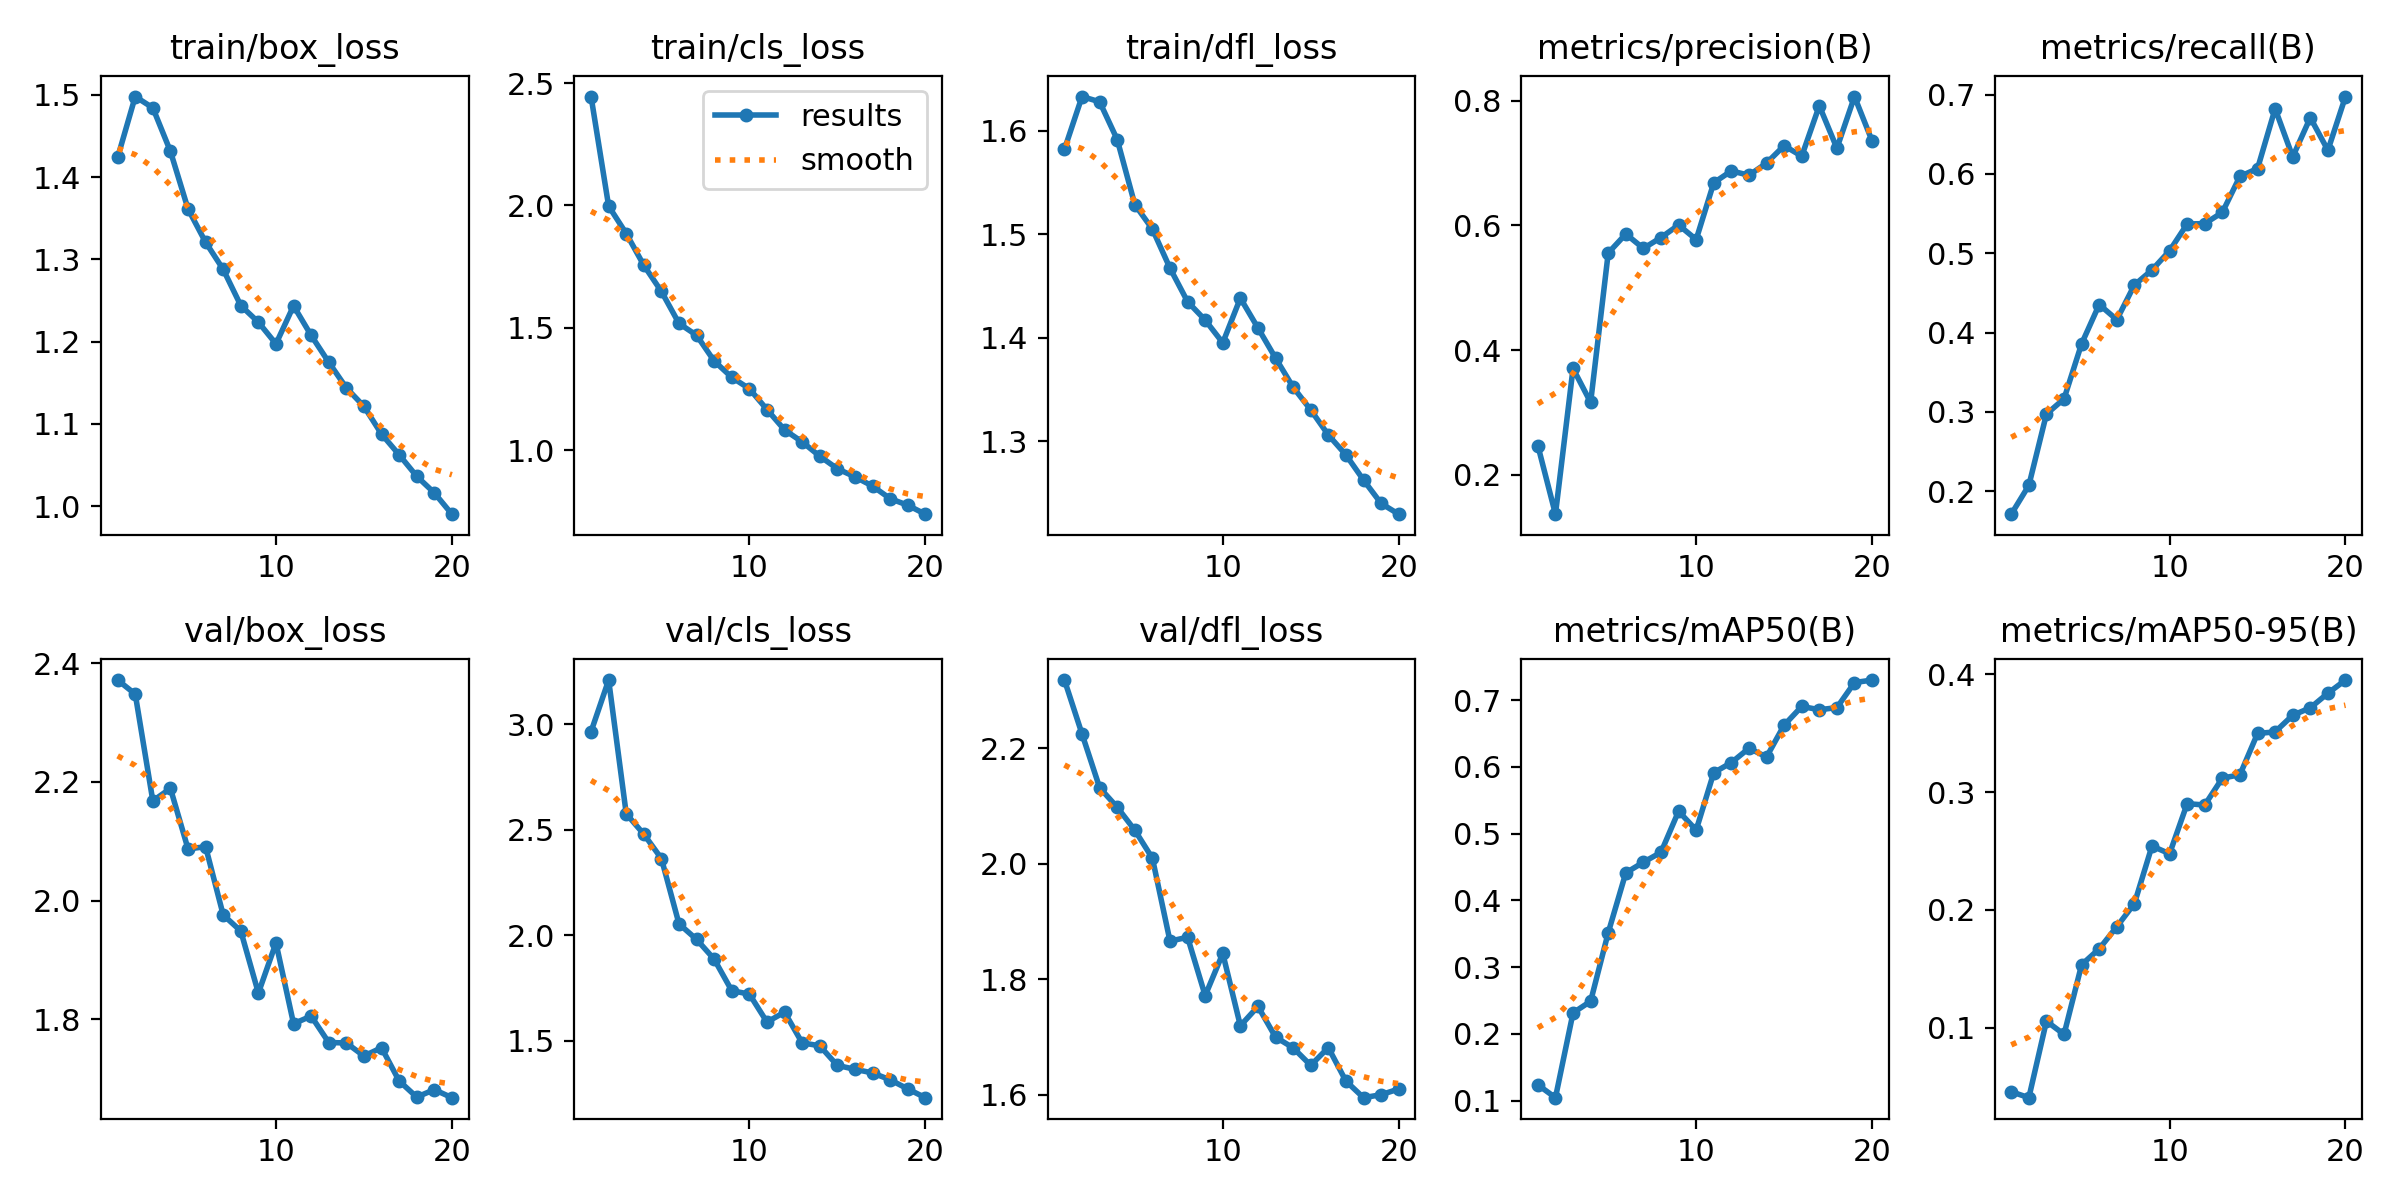

Values plotted in this chart, from the file beside it:
epoch, time, train/box_loss, train/cls_loss, train/dfl_loss, metrics/precision(B), metrics/recall(B), metrics/mAP50(B), metrics/mAP50-95(B), val/box_loss, val/cls_loss, val/dfl_loss, lr/pg0, lr/pg1, lr/pg2
1, 81.24, 1.424, 2.445, 1.582, 0.2468, 0.1711, 0.1235, 0.04573, 2.371, 2.964, 2.319, 0.0005551, 0.0005551, 0.0005551
2, 154.3, 1.498, 1.997, 1.633, 0.1368, 0.2073, 0.1043, 0.0407, 2.348, 3.209, 2.225, 0.001056, 0.001056, 0.001056
3, 225.8, 1.484, 1.886, 1.628, 0.3705, 0.2973, 0.2313, 0.1056, 2.168, 2.575, 2.132, 0.001501, 0.001501, 0.001501
4, 301, 1.431, 1.756, 1.591, 0.3161, 0.3165, 0.2487, 0.09439, 2.189, 2.479, 2.098, 0.001419, 0.001419, 0.001419
5, 377.4, 1.361, 1.649, 1.529, 0.5556, 0.386, 0.3514, 0.1535, 2.087, 2.363, 2.058, 0.001337, 0.001337, 0.001337
6, 454, 1.321, 1.518, 1.505, 0.5862, 0.4354, 0.4411, 0.167, 2.091, 2.054, 2.01, 0.001254, 0.001254, 0.001254
7, 530.5, 1.288, 1.47, 1.467, 0.5631, 0.4163, 0.457, 0.1857, 1.976, 1.98, 1.866, 0.001172, 0.001172, 0.001172
8, 607, 1.244, 1.365, 1.435, 0.5805, 0.46, 0.4719, 0.2053, 1.949, 1.887, 1.873, 0.001089, 0.001089, 0.001089
9, 683.6, 1.224, 1.298, 1.417, 0.6006, 0.4789, 0.5334, 0.2542, 1.844, 1.737, 1.772, 0.001007, 0.001007, 0.001007
10, 760.2, 1.197, 1.252, 1.395, 0.5773, 0.5032, 0.5052, 0.2476, 1.929, 1.721, 1.845, 0.0009244, 0.0009244, 0.0009244
11, 841.5, 1.243, 1.167, 1.438, 0.6684, 0.5369, 0.5912, 0.2901, 1.793, 1.589, 1.72, 0.0008418, 0.0008418, 0.0008418
12, 954.2, 1.207, 1.083, 1.409, 0.6874, 0.5374, 0.6063, 0.289, 1.806, 1.636, 1.753, 0.0007593, 0.0007593, 0.0007593
13, 1073, 1.175, 1.035, 1.38, 0.6804, 0.5516, 0.6277, 0.3118, 1.761, 1.49, 1.7, 0.0006768, 0.0006768, 0.0006768
14, 1191, 1.144, 0.9763, 1.352, 0.6999, 0.597, 0.6147, 0.3146, 1.76, 1.477, 1.681, 0.0005943, 0.0005943, 0.0005943
15, 1308, 1.121, 0.9251, 1.33, 0.7278, 0.6068, 0.6624, 0.3496, 1.738, 1.384, 1.651, 0.0005118, 0.0005118, 0.0005118
16, 1427, 1.087, 0.8919, 1.306, 0.711, 0.6823, 0.6904, 0.351, 1.752, 1.365, 1.682, 0.0004293, 0.0004293, 0.0004293
17, 1551, 1.062, 0.8543, 1.287, 0.7919, 0.6216, 0.6855, 0.3651, 1.697, 1.348, 1.624, 0.0003467, 0.0003467, 0.0003467
18, 1671, 1.036, 0.803, 1.262, 0.7238, 0.671, 0.6886, 0.3714, 1.669, 1.316, 1.595, 0.0002642, 0.0002642, 0.0002642
19, 1791, 1.016, 0.7761, 1.24, 0.8066, 0.6299, 0.7262, 0.3838, 1.682, 1.273, 1.6, 0.0001817, 0.0001817, 0.0001817
20, 1911, 0.9901, 0.7395, 1.229, 0.7355, 0.6976, 0.7299, 0.395, 1.668, 1.231, 1.61, 9.91865e-05, 9.91865e-05, 9.91865e-05
